Run: headless pygame with SDL's dummy video driver; simulated clock (each Clock.tick advances the game by its frame time, no real sleeping); random seed 0; keys injected as events and as key.get_pressed() state; no mouse input.
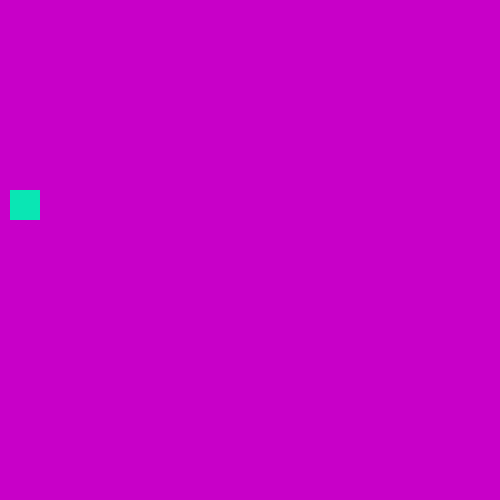
Frame 1 of 4 · flips 1–60 · no input
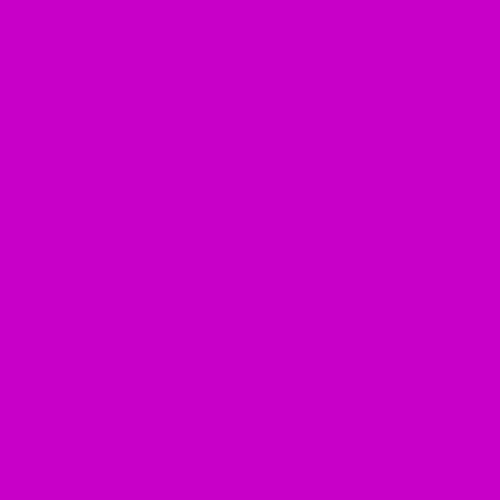
Frame 2 of 4 · flips 61–180 · tapped SPACE, RETURN · held RIGHT (→), D
Frame 3 of 4 · flips 181–300 · held DOWN (↓), S · screen unchanged from frame 2, image omitted
Frame 4 of 4 · flips 301–420 · held LEFT (←), A, UP (↑), W · screen unchanged from frame 3, image omitted

The pygame program that drew these frames:

import pygame as py

py.init()
canvas = py.display.set_mode((500,500))
py.display.set_caption('nyan_cat')

color = (200,0,200)
color1 = (0,0,200)
ext = False

x = 10
y = 10

clock = py.time.Clock()
player = py.Rect(x,y,30,30)

gravitacija = 3
hitrost_gor = 0

while not ext:
    clock.tick(30)
    canvas.fill(color)
    for event in py.event.get():
        if event.type == py.QUIT:
            ext = True

    keys = py.key.get_pressed()

    if keys[py.K_SPACE] and hitrost_gor < 2:
        hitrost_gor = 15


    #padanje
    player.y += gravitacija - hitrost_gor

    if hitrost_gor > 0:
        hitrost_gor -= 1


    py.draw.rect(canvas, (10, 230, 180), player)

    py.display.update()
